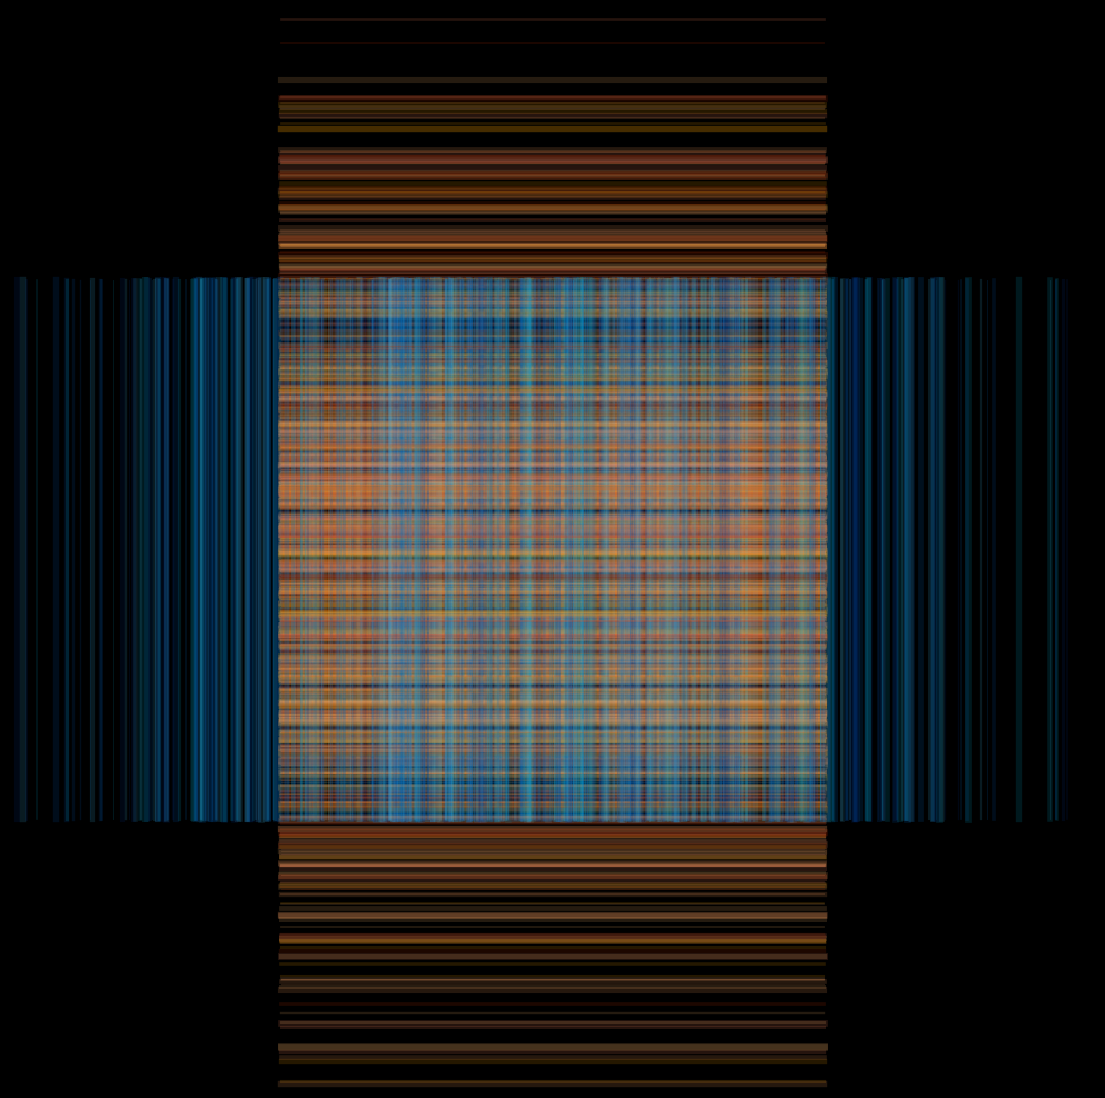

Write the Python code that produced this figure. (Note: this script raises an exception after producing the figure.)
import matplotlib.pylab as plt
import numpy as np
import pandas as pd
from scipy.stats import norm
import seaborn as sns
from math import cos, sin,log,tan,gamma,pi,exp,sqrt,cosh,sinh

p = plt.figure(figsize=(14,14),facecolor='black',dpi=400)
p = plt.axis('off')
p = plt.xlim(-2,2)
p = plt.ylim(-2,2)
color1= ['#003087','#005eb8','#0072ce','#41b6e6','#00a9ce']
color2= ['#ffa500','#c83200','#ffb76d','#ffa264','#ff875f']
for z in range(1000):
    plt.plot(np.repeat(np.random.normal(0,0.8),20),
             np.linspace(-1,1,20),
             alpha=0.15,
             lw=np.random.uniform(0.5,5),
             color=np.random.choice(color1))
    plt.plot(np.linspace(-1,1,20),
             np.repeat(np.random.normal(0,0.8),20),
             alpha=0.15,
             lw=np.random.uniform(0.5,5),
             color=np.random.choice(color2))
plt.savefig(f'C:/Users/<user>/Pictures/RandomPlots/27022020.png',facecolor='black')